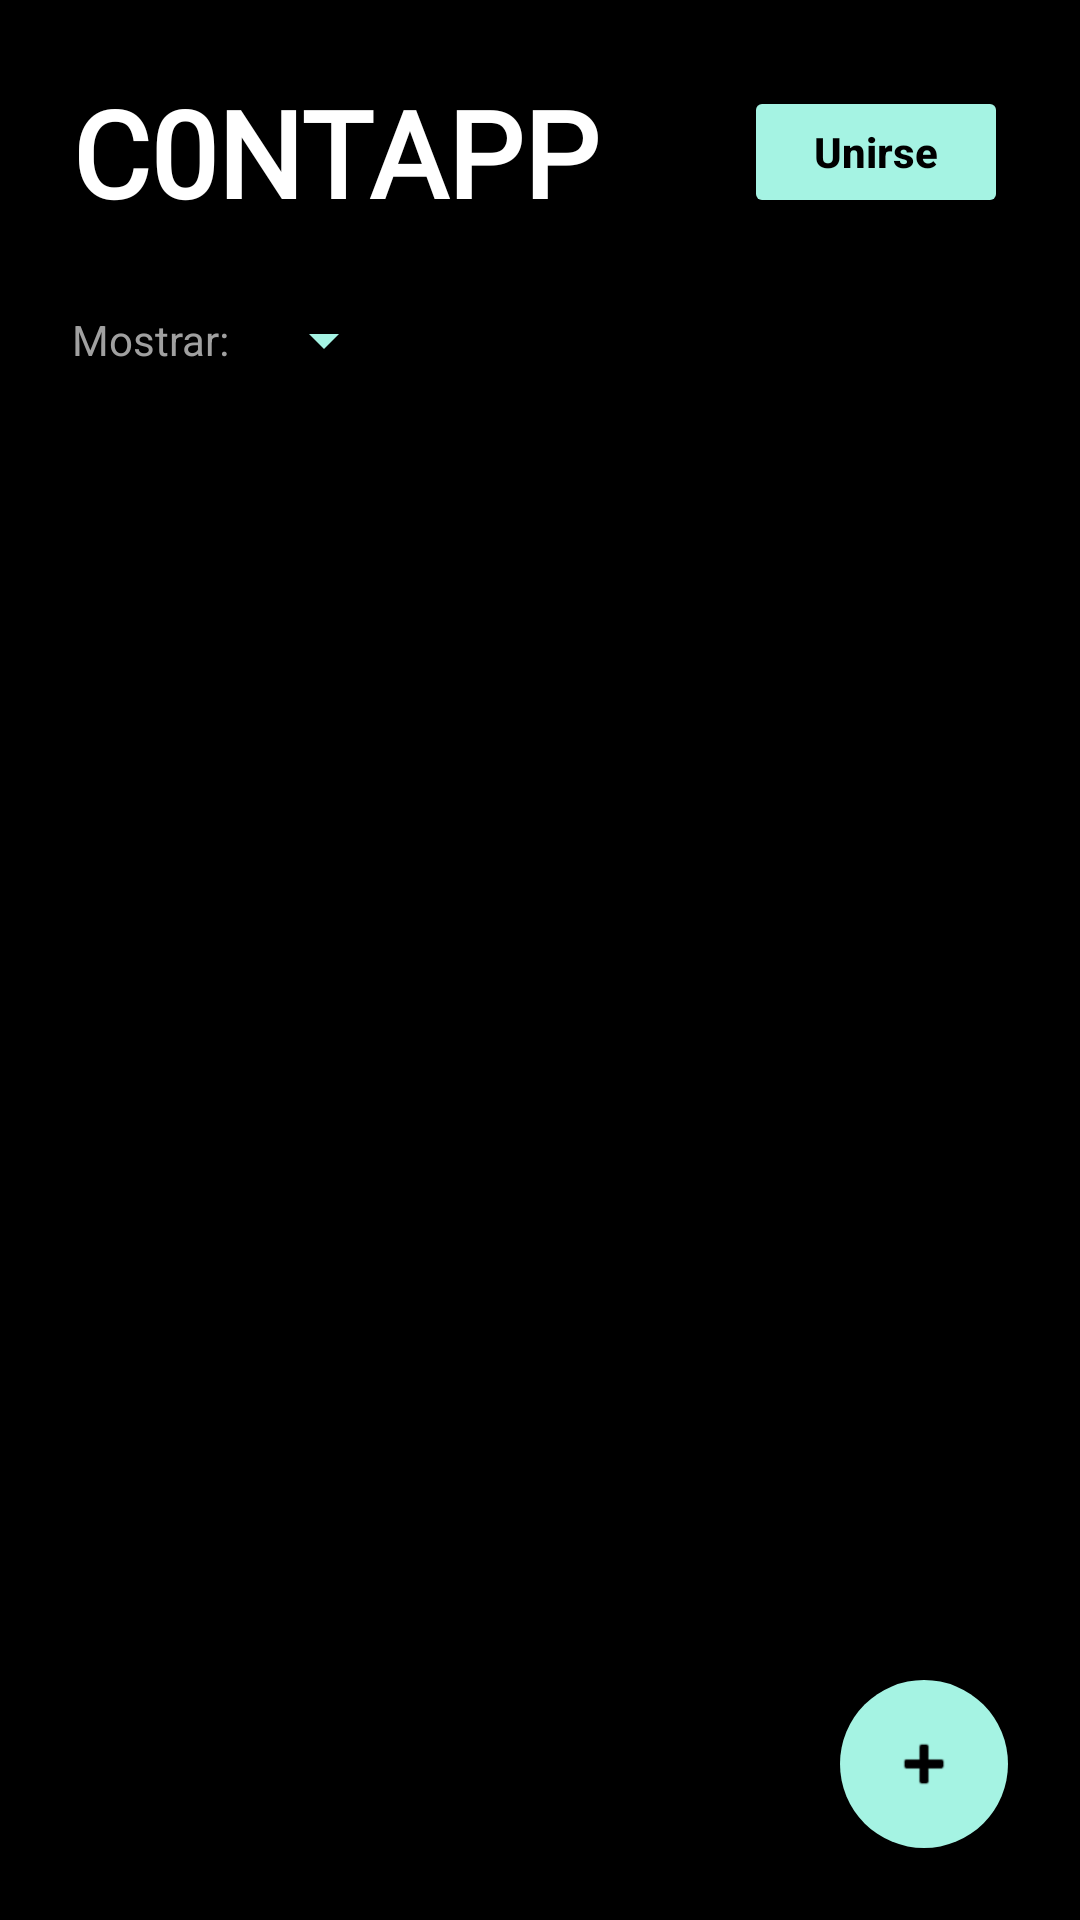

Reconstruct the res/layout file that produces this screen, plus the resources it refers to.
<!-- AndroidManifest.xml: application theme Theme.ContApp -->
<!-- res/layout/fragment_home.xml -->
<?xml version="1.0" encoding="utf-8"?>
<androidx.constraintlayout.widget.ConstraintLayout xmlns:android="http://schemas.android.com/apk/res/android"
    xmlns:app="http://schemas.android.com/apk/res-auto"
    android:layout_width="match_parent"
    android:layout_height="match_parent"
    android:background="@color/bg_dark">

    <LinearLayout
        android:id="@+id/topBar"
        android:layout_width="match_parent"
        android:layout_height="wrap_content"
        android:orientation="horizontal"
        android:padding="24dp"
        android:gravity="center_vertical"
        app:layout_constraintTop_toTopOf="parent">

        <TextView
            android:layout_width="0dp"
            android:layout_height="wrap_content"
            android:layout_weight="1"
            android:text="C0NTAPP"
            android:fontFamily="@font/kinesthesia_semibold_italic"
            android:textSize="40sp"
            android:textStyle="bold"
            android:textColor="@color/white"/>

        <Button
            android:id="@+id/btnJoin"
            android:layout_width="wrap_content"
            android:layout_height="44dp"
            android:text="Unirse"
            android:textAllCaps="false"
            android:textColor="@color/black"
            android:textStyle="bold"
            android:backgroundTint="@color/mint_primary"
            app:shapeAppearanceOverlay="@style/PillShape" />
    </LinearLayout>

    <LinearLayout
        android:id="@+id/filterBar"
        android:layout_width="match_parent"
        android:layout_height="wrap_content"
        android:orientation="horizontal"
        android:paddingHorizontal="24dp"
        android:paddingBottom="16dp"
        android:gravity="center_vertical"
        app:layout_constraintTop_toBottomOf="@id/topBar">

        <TextView
            android:layout_width="wrap_content"
            android:layout_height="wrap_content"
            android:text="Mostrar: "
            android:textColor="@color/text_secondary"
            android:textSize="14sp"/>

        <Spinner
            android:id="@+id/spinnerFilter"
            android:layout_width="wrap_content"
            android:layout_height="wrap_content"
            android:layout_marginStart="4dp"
            android:backgroundTint="@color/mint_primary"
            android:theme="@style/SpinnerItemStyle" />
    </LinearLayout>

    <androidx.recyclerview.widget.RecyclerView
        android:id="@+id/recyclerViewCounters"
        android:layout_width="match_parent"
        android:layout_height="0dp"
        android:clipToPadding="false"
        android:paddingHorizontal="12dp"
        android:paddingBottom="88dp"
        app:layout_constraintTop_toBottomOf="@id/filterBar"
        app:layout_constraintBottom_toBottomOf="parent"/>

    <com.google.android.material.floatingactionbutton.FloatingActionButton
        android:id="@+id/fabCreate"
        android:layout_width="wrap_content"
        android:layout_height="wrap_content"
        android:layout_margin="24dp"
        android:contentDescription="Crear Contador"
        android:src="@android:drawable/ic_input_add"
        app:tint="@color/black"
        app:backgroundTint="@color/mint_primary"
        app:layout_constraintBottom_toBottomOf="parent"
        app:layout_constraintEnd_toEndOf="parent"
        app:shapeAppearanceOverlay="@style/CircleShape" />

</androidx.constraintlayout.widget.ConstraintLayout>
<!-- resources referenced by this layout -->
<resources>
  <color name="bg_dark">#000000</color>
  <color name="black">#000000</color>
  <color name="mint_primary">#A5F3E3</color>
  <color name="text_secondary">#A0A0A0</color>
  <color name="white">#FFFFFF</color>
  <style name="CircleShape">
          <item name="cornerFamily">rounded</item>
          <item name="cornerSize">50%</item>
      </style>
  <style name="PillShape">
          <item name="cornerFamily">rounded</item>
          <item name="cornerSize">50%</item>
      </style>
  <style name="SpinnerItemStyle" parent="@android:style/Widget.TextView.SpinnerItem">
          <item name="android:textColor">@color/text_secondary</item>
          <item name="android:textSize">14sp</item>
          <item name="android:textStyle">bold</item>
          <item name="android:backgroundTint">@color/black</item>
      </style>
  <style name="Theme.ContApp" parent="Base.Theme.ContApp" />
  <style name="Base.Theme.ContApp" parent="Theme.Material3.DayNight.NoActionBar">
          
          <item name="android:windowBackground">@color/bg_dark</item>
          <item name="colorPrimary">@color/mint_primary</item>
          <item name="colorOnPrimary">@color/black</item>
          <item name="android:statusBarColor">@color/bg_dark</item>
      </style>
</resources>
